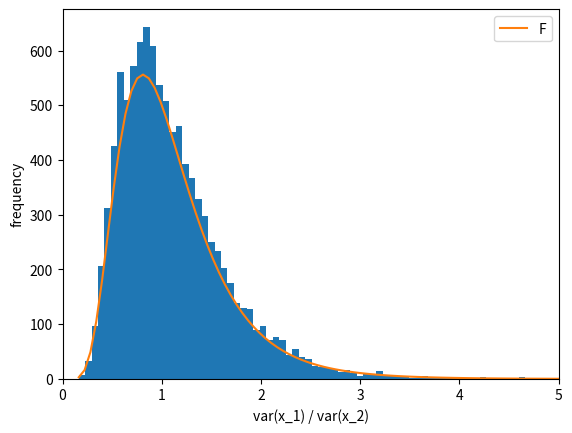

The script that saved this image: (Note: this script raises an exception after producing the figure.)
import numpy as np
from numpy.random import normal
from scipy.stats import f

# simulation
sigma = 10
n = 20   # number of samples
df = n - 1 # degree of freedom
trialNum = 10000
fL = []
for _ in range(trialNum):
    f_statistic = np.var(normal(0, sigma, n)) / np.var(normal(0, sigma, n))
    fL.append(f_statistic)

# analytic
xmin, xmax = np.percentile(fL, 0.01), np.percentile(fL, 99.99)
segmentNum = 100
x = np.linspace(xmin, xmax, segmentNum)
f_pdf = f.pdf(x, df, df, 0, 1)

%matplotlib inline

import matplotlib.pyplot as plt
fig, ax = plt.subplots()
binNum = 100
ax.hist(fL, binNum)
ax.plot(x, f_pdf * trialNum * (xmax - xmin) / binNum, label='F')
ax.set_xlabel('var(x_1) / var(x_2)')
ax.set_ylabel('frequency')
ax.legend()
ax.set_xlim([0,5])
plt.savefig('../figs/f_distribution')
plt.show()
